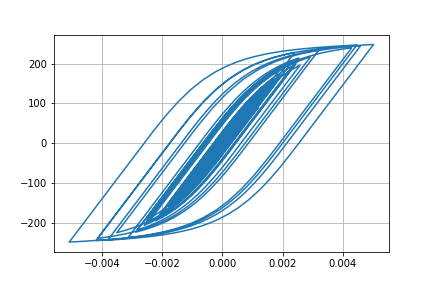

Values plotted in this chart, from the file beside it:
Desplacment, Force
0.0, 0.0
-2.734107211917664e-07, -0.02734
-9.48903927580076e-07, -0.09489
-1.7710987328204686e-06, -0.1771
-2.5245410557416914e-06, -0.2525
-3.0012759003292347e-06, -0.3001
-2.950432020611394e-06, -0.295
-2.0534136493508164e-06, -0.2053
8.020267421098623e-08, 0.00802
3.7988299705434733e-06, 0.3799
9.278052438449584e-06, 0.9278
1.6459441620456817e-05, 1.646
2.5067876627656295e-05, 2.507
3.467747242063321e-05, 3.468
4.479923004777297e-05, 4.479
5.503242843318344e-05, 5.502
6.510515949269574e-05, 6.509
7.480330833053971e-05, 7.478
8.387597363548412e-05, 8.384
9.20236373147955e-05, 9.198
9.899859595433756e-05, 9.895
0.0001046, 10.46
0.0001089, 10.88
0.0001118, 11.17
0.0001136, 11.36
0.0001145, 11.44
0.0001141, 11.4
0.0001121, 11.21
0.0001081, 10.81
0.0001017, 10.16
9.291378761905122e-05, 9.283
8.193129501154813e-05, 8.185
6.917334931955802e-05, 6.909
5.50905756518818e-05, 5.501
4.012492937200007e-05, 4.004
2.4614521567999146e-05, 2.453
8.84440812179275e-06, 0.8762
-6.995513555670785e-06, -0.7078
-2.279101039956062e-05, -2.287
-3.846679316990067e-05, -3.855
-5.404342832117281e-05, -5.412
-6.96243395109856e-05, -6.969
-8.54408532973582e-05, -8.549
-0.0001019, -10.19
-0.0001195, -11.95
-0.0001388, -13.87
-0.0001598, -15.97
-0.0001822, -18.2
-0.0002051, -20.47
-0.0002273, -22.67
-0.0002479, -24.71
-0.000266, -26.51
-0.0002812, -28
-0.0002929, -29.16
-0.0003008, -29.94
-0.0003049, -30.34
-0.0003053, -30.39
-0.0003025, -30.1
-0.000297, -29.56
-0.0002894, -28.8
... 2,941 more rows
